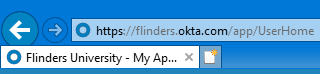
Task: A library of foundational activities used across all UiPath projects at Flinders University
Workflow: TestLoginToOktaDashboardValidCredential

Step 1 [finally]: Attach Browser 'iexplore.exe Flinders' in window 'Flinders University - My Applications'
